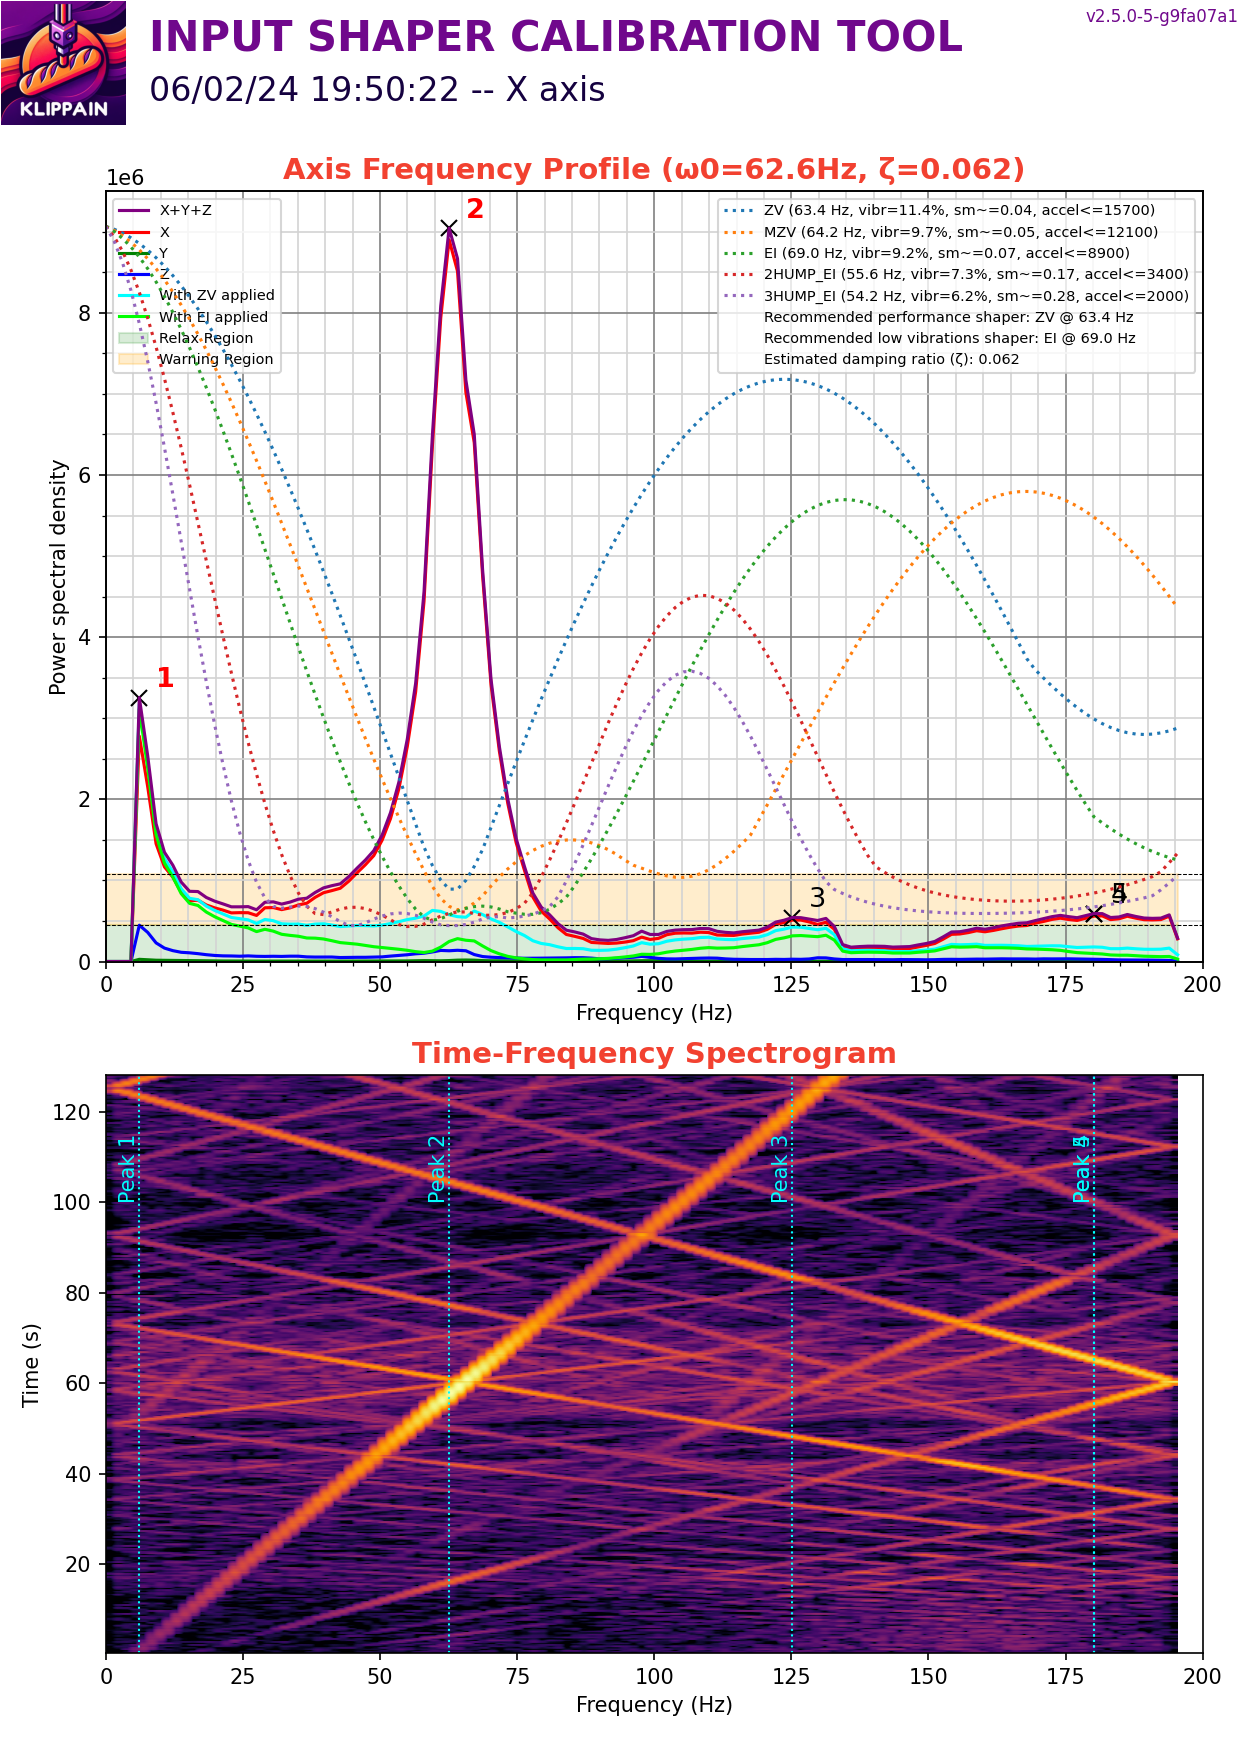

The data file committed next to this chart (first rows):
#time, accel_x, accel_y, accel_z
2246, 296.1, -74005, 1480
2246, 592.2, -74464, 444.1
2246, 148, -74311, 296.1
2246, -0.000000, -74464, 1925
2246, -592.2, -74464, 3257
2246, 296.1, -74771, 1480
2246, -296.1, -74618, 740.2
2246, -444.1, -74005, 1480
2246, -740.2, -74005, 2369
2246, -0.000000, -74464, 2221
2246, 1480, -74311, 3553
2246, -888.2, -74464, 444.1
2246, -296.1, -73698, 740.2
2246, 296.1, -73698, 1925
2246, -444.1, -74464, 1628
2246, 296.1, -74618, 2517
2246, 888.2, -74158, -0.000000
2246, -592.2, -74311, -148
2246, -592.2, -74311, 1184
2246, 296.1, -74771, 1036
2246, 23539, -73698, 1776
2246, -29460, -74618, 8142
2246, -2073, -72473, -9031
2246, 25019, -72473, -3997
2246, -19097, -74158, 2517
2246, 20430, -72166, -8438
2246, -12287, -72013, 2813
2246, -8882, -74464, -2961
2246, 11547, -74158, 444.1
2246, 592.2, -74464, 6662
2246, 5329, -73698, -5478
2246, 1925, -73239, 5774
2246, 9919, -73698, 1628
2246, -9031, -73239, 740.2
2246, -5774, -74158, 4589
2246, -13916, -75077, -0.000000
2246, -7106, -74464, 4441
2246, -5774, -74464, 444.1
2246, -740.2, -73392, -1036
2246, -4885, -74311, 7550
2246, -47817, -75077, -1036
2246, -0.000000, -73086, 2961
2246, -30793, -75690, 3109
2246, -1925, -72166, -888.2
2246, 21614, -73545, -5626
2246, 7106, -72166, 6810
2246, -18949, -75690, 10067
2246, 3553, -75231, 1332
2246, 16877, -72932, 3997
2246, 7550, -75384, 4145
2246, -13916, -74311, 4293
2246, -3701, -76610, 4737
2246, -15396, -76150, 2961
2246, -25759, -74005, 1036
2246, -2517, -72013, -5181
2246, -11843, -75537, 5181
2246, -15100, -74618, 3257
2246, -11843, -75537, 1480
2246, -3109, -75077, -148
2246, -7402, -74771, 5922
... 50,119 more rows
